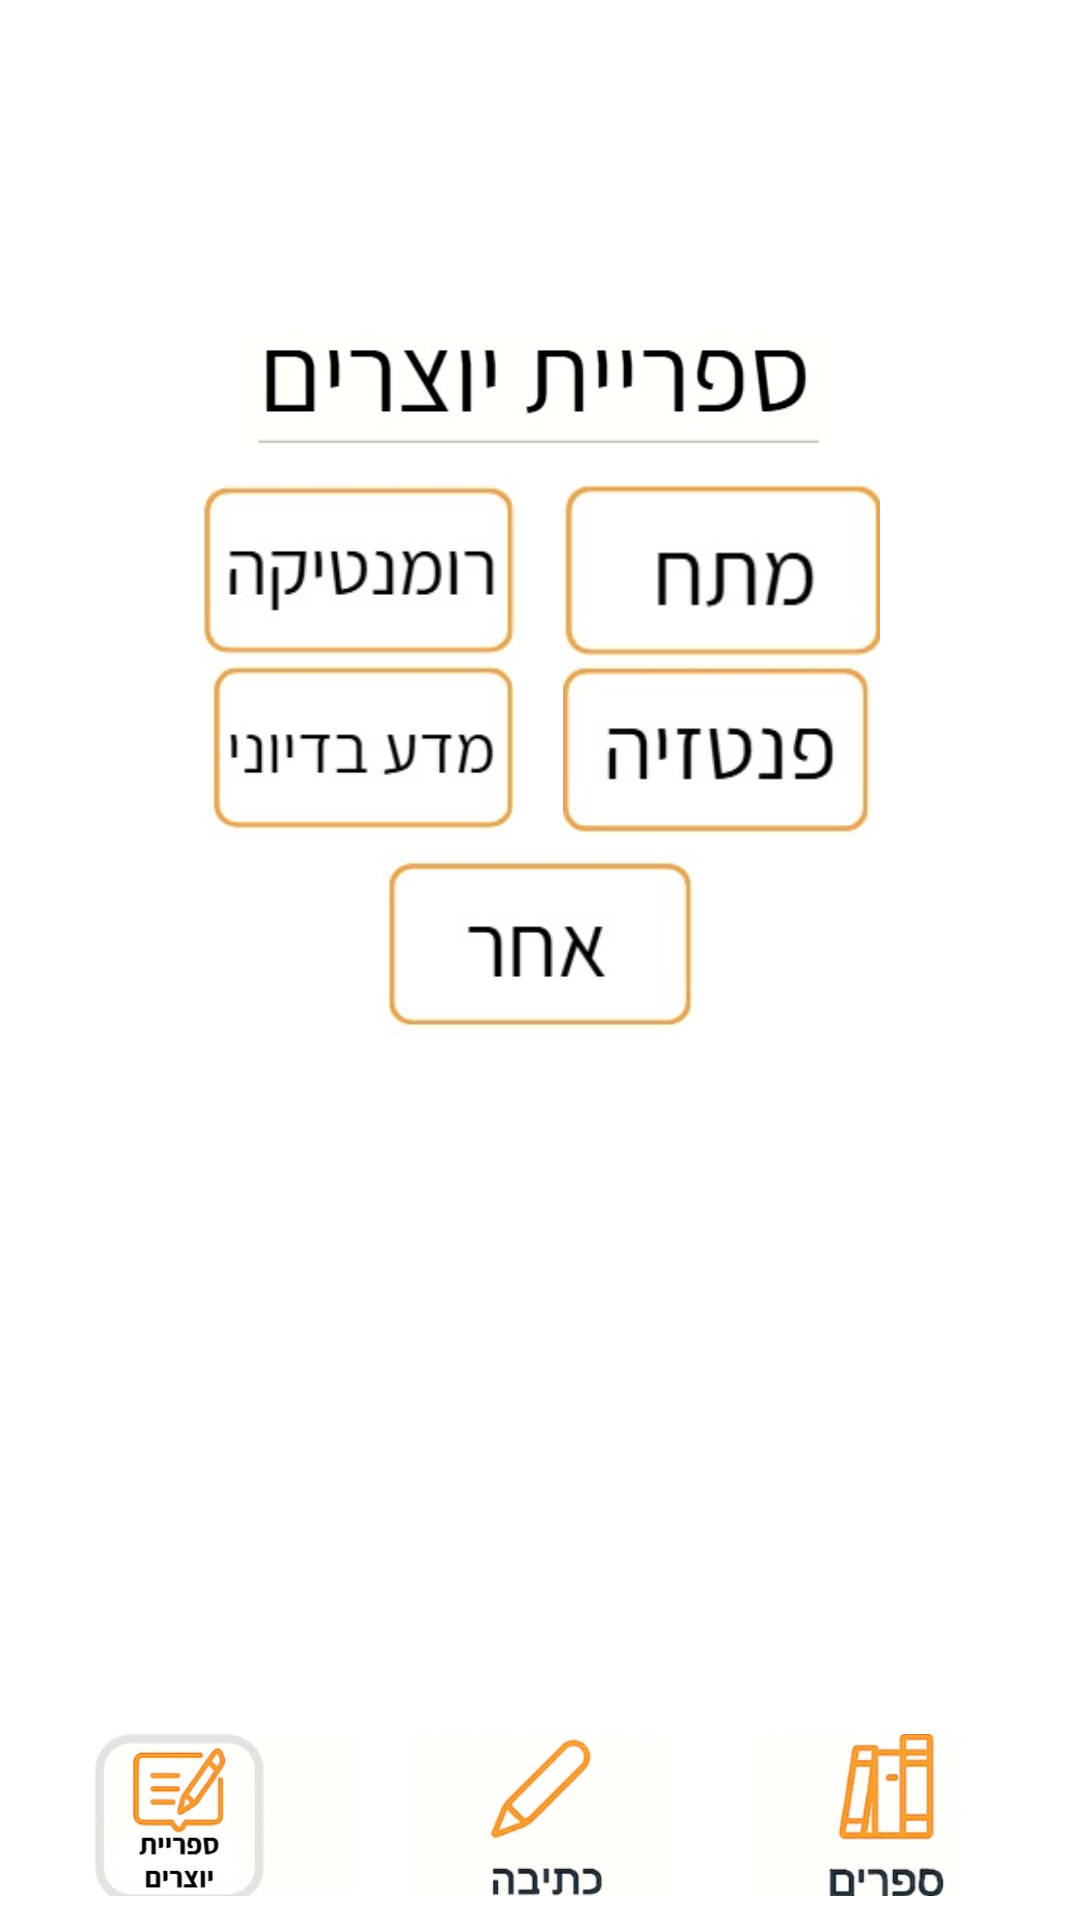

Produce the Android XML layout that renders to this screen, including the resource entries it uses.
<!-- AndroidManifest.xml: application theme Theme.DigitalCreatineLibrary -->
<!-- res/layout/activity_creator_library_select_agenre.xml -->
<?xml version="1.0" encoding="utf-8"?>
<RelativeLayout xmlns:android="http://schemas.android.com/apk/res/android"
    android:id="@+id/main"
    android:layout_width="match_parent"
    android:layout_height="match_parent"
    android:background="#FFFFFF">


    
    <ImageButton
        android:id="@+id/searchBarBtn"
        android:layout_width="match_parent"
        android:layout_height="60dp"
        android:layout_margin="20dp"
        android:background="@null"
        android:src="@drawable/search_creator_library"
        android:adjustViewBounds="true"
        android:scaleType="fitCenter" />

    
    <ImageView
        android:id="@+id/pageTitle"
        android:layout_width="200dp"
        android:layout_height="wrap_content"
        android:layout_below="@id/searchBarBtn"
        android:layout_centerHorizontal="true"
        android:layout_marginTop="10dp"
        android:adjustViewBounds="true"
        android:scaleType="fitCenter"
        android:src="@drawable/title_creators_library" />

    
    <LinearLayout
        android:id="@+id/genresContainer"
        android:layout_width="match_parent"
        android:layout_height="wrap_content"
        android:gravity="center"
        android:orientation="vertical"
        android:layout_below="@id/pageTitle"
        android:layout_marginTop="10dp">

        <LinearLayout
            android:layout_width="wrap_content"
            android:layout_height="wrap_content"
            android:orientation="horizontal">

            <ImageButton
                android:id="@+id/romanceBtn"
                android:layout_width="120dp"
                android:layout_height="60dp"
                android:background="@null"
                android:src="@drawable/creators_library_romantic"
                android:adjustViewBounds="true"
                android:scaleType="fitCenter" />

            <ImageButton
                android:id="@+id/thrillerBtn"
                android:layout_width="120dp"
                android:layout_height="60dp"
                android:background="@null"
                android:src="@drawable/creators_library_tension"
                android:adjustViewBounds="true"
                android:scaleType="fitCenter" />
        </LinearLayout>

        <LinearLayout
            android:layout_width="wrap_content"
            android:layout_height="wrap_content"
            android:orientation="horizontal">

            <ImageButton
                android:id="@+id/scifiBtn"
                android:layout_width="120dp"
                android:layout_height="60dp"
                android:background="@null"
                android:src="@drawable/creators_library_science_fiction"
                android:adjustViewBounds="true"
                android:scaleType="fitCenter" />

            <ImageButton
                android:id="@+id/fantasyBtn"
                android:layout_width="120dp"
                android:layout_height="60dp"
                android:background="@null"
                android:src="@drawable/creators_library_fantasy"
                android:adjustViewBounds="true"
                android:scaleType="fitCenter" />
        </LinearLayout>

        <ImageButton
            android:id="@+id/otherBtn"
            android:layout_width="120dp"
            android:layout_height="60dp"
            android:background="@null"
            android:src="@drawable/creators_library_other"
            android:layout_marginTop="5dp"
            android:adjustViewBounds="true"
            android:scaleType="fitCenter" />
    </LinearLayout>

    
    <LinearLayout
        android:id="@+id/navBar"
        android:layout_width="match_parent"
        android:layout_height="70dp"
        android:layout_alignParentBottom="true"
        android:orientation="horizontal"
        android:gravity="center"
        android:padding="8dp"
        android:background="#FFFFFF">

        <ImageButton
            android:id="@+id/homeBtn"
            android:layout_width="0dp"
            android:layout_height="60dp"
            android:layout_weight="1"
            android:background="@null"
            android:src="@drawable/creative_library_button"
            android:adjustViewBounds="true"
            android:scaleType="fitCenter" />

        <ImageButton
            android:id="@+id/writingBtn"
            android:layout_width="0dp"
            android:layout_height="60dp"
            android:layout_weight="1"
            android:background="@null"
            android:src="@drawable/rating_button"
            android:adjustViewBounds="true"
            android:scaleType="fitCenter" />

        <ImageButton
            android:id="@+id/booksBtn"
            android:layout_width="0dp"
            android:layout_height="60dp"
            android:layout_weight="1"
            android:background="@null"
            android:src="@drawable/book_butten1"
            android:adjustViewBounds="true"
            android:scaleType="fitCenter" />

    </LinearLayout>

</RelativeLayout>
<!-- resources referenced by this layout -->
<resources>
  <!-- drawable book_butten1: jpeg bitmap (drawable, 6202 bytes) -->
  <!-- drawable creative_library_button: jpeg bitmap (drawable, 9120 bytes) -->
  <!-- drawable creators_library_fantasy: jpeg bitmap (drawable, 4732 bytes) -->
  <!-- drawable creators_library_other: jpeg bitmap (drawable, 3800 bytes) -->
  <!-- drawable creators_library_romantic: jpeg bitmap (drawable, 5061 bytes) -->
  <!-- drawable creators_library_science_fiction: jpeg bitmap (drawable, 4410 bytes) -->
  <!-- drawable creators_library_tension: jpeg bitmap (drawable, 3606 bytes) -->
  <!-- drawable rating_button: jpeg bitmap (drawable, 5188 bytes) -->
  <!-- drawable title_creators_library: jpeg bitmap (drawable, 7333 bytes) -->
  <style name="Theme.DigitalCreatineLibrary" parent="Base.Theme.DigitalCreatineLibrary" />
  <style name="Base.Theme.DigitalCreatineLibrary" parent="Theme.Material3.DayNight.NoActionBar">
          
          
      </style>
</resources>
